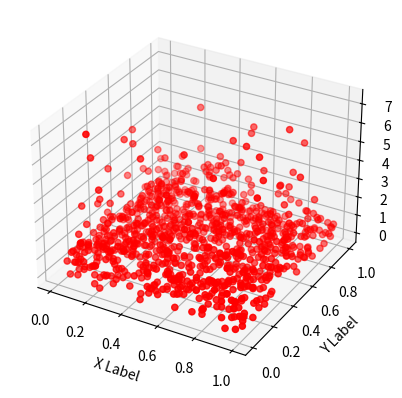

This figure's Python source:
import numpy as np
import matplotlib.pyplot as plt
from mpl_toolkits.mplot3d import Axes3D

def sample_exponential(lambda_):
    r = -np.log(1.0 - np.random.rand()) / lambda_
    return r

# 测试函数
def test_sample_exponential():
    lambda_ = 1.0  # 可以根据需要调整lambda值
    num_samples = 1000  # 生成样本的数量

    samples = [sample_exponential(lambda_) for _ in range(num_samples)]

    fig = plt.figure()
    ax = fig.add_subplot(111, projection='3d')

    # 为了可视化3D效果，我们假设这些样本分布在x-y平面上
    x = np.random.rand(num_samples)
    y = np.random.rand(num_samples)
    z = samples

    ax.scatter(x, y, z, c='r', marker='o')
    ax.set_xlabel('X Label')
    ax.set_ylabel('Y Label')
    ax.set_zlabel('Z Label')

    plt.show()

if __name__ == "__main__":
    test_sample_exponential()